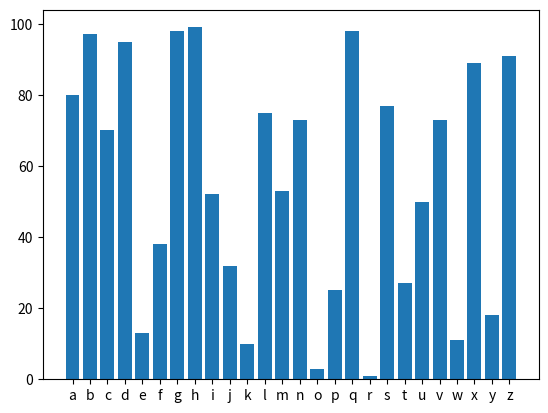

Here is the Python script that generated this plot:
# -*- coding: utf-8 -*-
"""
Created on Wed Oct 23 17:32:12 2019

[redacted]
"""


import math

dictionary =  {'c': 15, 'o': 22, 'n': 19, ' ': 36, 'l': 14, 'a': 19, 'b': 2, 'm': 1, 'ó': 2, 'v': 2, 'i': 18, 's': 16, 't': 8, 'u': 7, 'e': 20, 'f': 4, 'r': 10, 'p': 6, 'd': 7, ',': 3, 'y': 1, 'z': 1, 'é': 1, 'g': 1, '.': 1}
{'c': 15, 'o': 22, 'n': 19, 'l': 14, 'a': 19, 'b': 2, 'm': 1, 'ó': 2, 'v': 2, 'i': 18, 's': 16, 't': 8, 'u': 7, 'e': 20, 'f': 4, 'r': 10, 'p': 6, 'd': 7, 'y': 1, 'z': 1, 'é': 1, 'g': 1}



'''
Question 1
Can you remember how to check if a key exists in a dictionary?
Using the capitals dictionary below write some code to ask the user to input
a country, then check to see if that country is in the dictionary and if it is
print the capital. If not tell the user it's not there.
'''

#user_key = input('Wich letter you want to find? ')

def find_key(dictionary, user_key):
    input_lower = user_key.lower()
    if input_lower in dictionary:
        print(f'{input_lower} is on the dictionary with {dictionary.get(input_lower)}V instances')
    else:
        print(f'{input_lower} in not on dictionary')
        


'''
Question 2
Write python code that will create a dictionary containing key, value pairs
that represent the first 12 values of the Fibonacci sequence
i.e {1:0,2:1,3:1,4:2,5:3,6:5,7:8 etc}
'''
def fibonacci_dict():
    fibonacci = [0, 1]
    dict_fibonacci = {}
    for i in range(11):
        fibonacci.append(fibonacci[-1] + fibonacci[-2])
        
    for i in range(len(fibonacci)):
        dict_fibonacci[i] = fibonacci[i]
                
    print(dict_fibonacci)

    


'''
Question 3
Create a dictionary to represent the open, high, low, close share price data
for 4 imaginary companies. 'Python DS', 'PythonSoft', 'Pythazon' and 'Pybook'
the 4 sets of data are [12.87, 13.23, 11.42, 13.10],[23.54,25.76,21.87,22.33],
[98.99,102.34,97.21,100.065],[203.63,207.54,202.43,205.24]
'''

Companies = {'Python DS': [12.87, 13.23, 11.42, 13.10], 
             'PythonSoft': [23.54,25.76,21.87,22.33],
             'Pythazon': [98.99,102.34,97.21,100.065],
             'Pybook': [203.63,207.54,202.43,205.24]
             }

python_DS = {"open": 12.87 ,"high": 13.23 ,"low": 11.42 , "close": 13.10}
pythonSoft = {"open": 23.54 ,"high": 25.76 ,"low": 21.87 , "close": 22.33}
pythazon = {"open": 98.99 ,"high": 25.76 ,"low": 97.21 , "close": 100.065}
pybook = {"open": 203.63 ,"high": 207.54 ,"low": 202.43, "close": 205.24}


'''
Question 4
Go to the python module web page and find a module that you like. Play with it,
read the documentation and try to implement it.
'''

an_int = 12
a_float = 10

factorial = math.factorial(7)


'''
Question 5
Create a dictoinary containing as keys the letters from A-Z, the values should
be random numbers created from the random module. Can you draw a bar graph of
the results?
'''

import string as st
import random as rn
import matplotlib.pyplot as plt

alphabet = list(st.ascii_lowercase)

dict_alph = {}

for l in alphabet:
    dict_alph[l] = rn.randint(1, 100)
    
x, y = zip(*dict_alph.items())

plt.bar(x, y)
plt.show()



'''
Question 6
Create a dictionary containing 4 suits of 13 cards
['Ace','2','3','4','5','6','7','8','9','10','Jack','Queen','King']
'''



